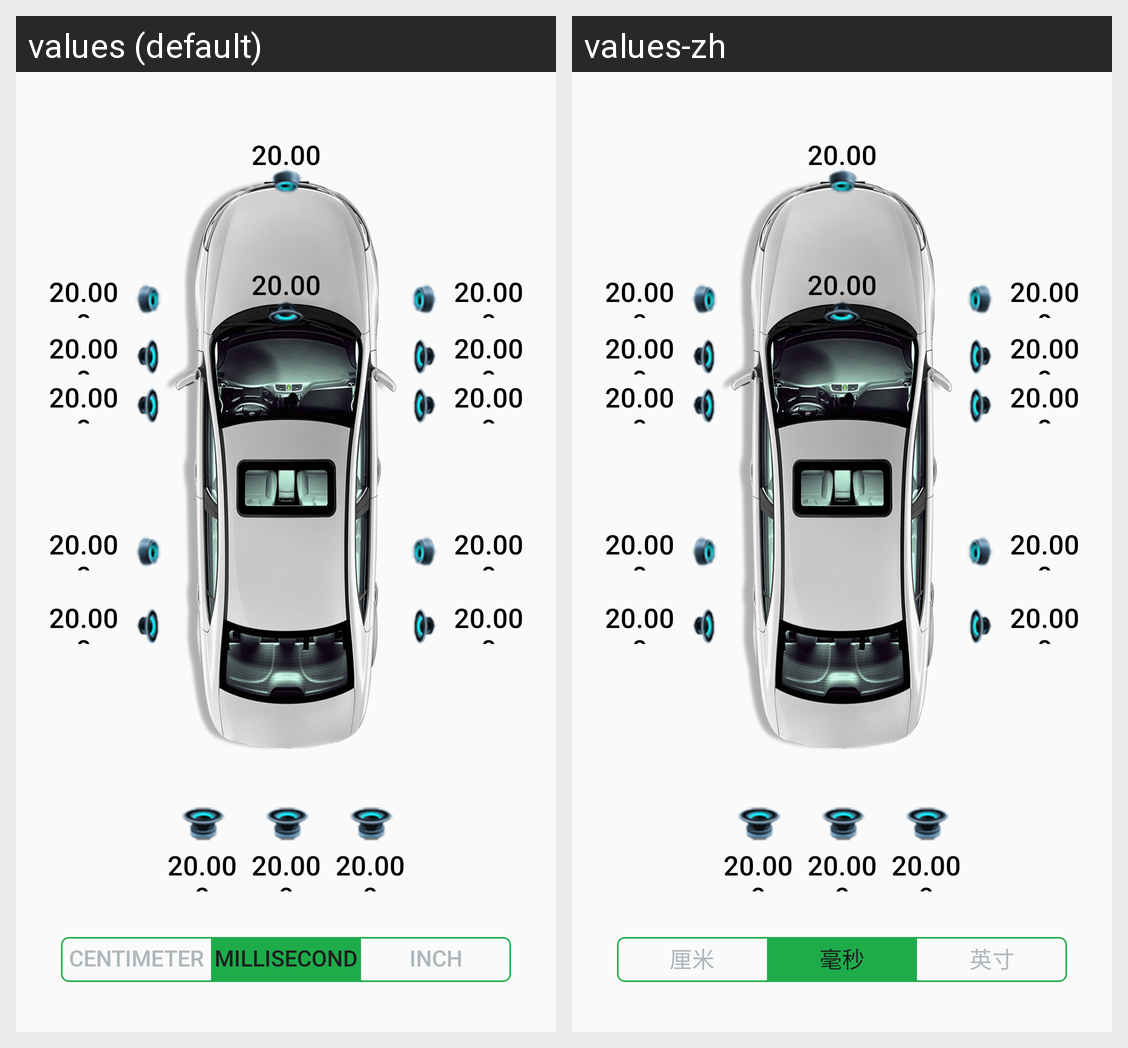

Translations of the strings shown on this Android screen, per locale in the grid:
Android screen res/layout/layout_delaysettings_auto.xml rendered under 2 locales, left to right: values (default), values-zh. Device: Nexus 5 (rendered at 1080×1920; each locale shown at half size, 540×960, under a caption strip naming it); theme Theme.AppCompat.Light.NoActionBar.
Strings drawn on this screen, with the default value and each locale's value (text and hints the layout hard-codes, and strings that could not be matched under every locale, appear in the picture but are not listed):

delay20
  values: 20.000
  values-zh: 20.000

CM
  values: Centimeter
  values-zh: 厘米

MS
  values: Millisecond
  values-zh: 毫秒

Inch
  values: Inch
  values-zh: 英寸
